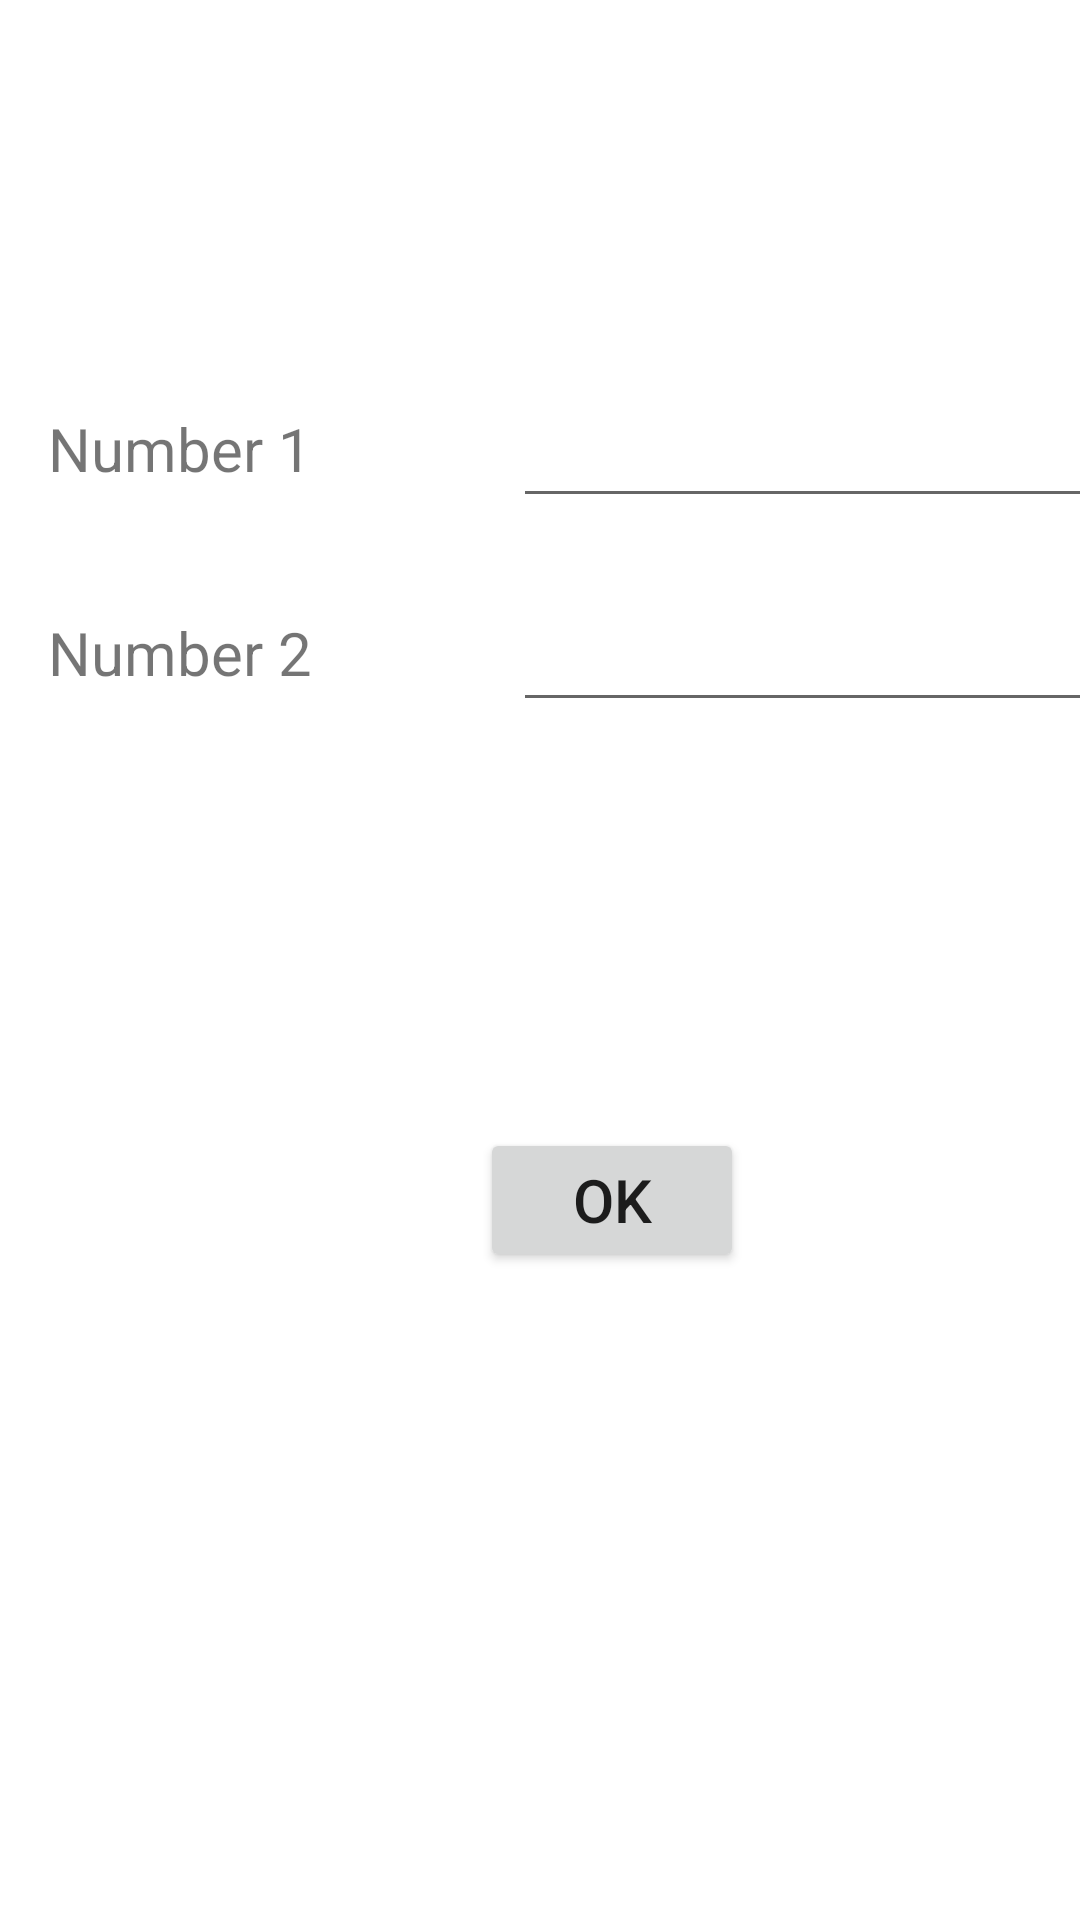

Reconstruct the res/layout file that produces this screen, plus the resources it refers to.
<!-- AndroidManifest.xml: application theme Theme.MyCal -->
<!-- res/layout/activity_main.xml -->
<?xml version="1.0" encoding="utf-8"?>
<androidx.constraintlayout.widget.ConstraintLayout xmlns:android="http://schemas.android.com/apk/res/android"
    xmlns:app="http://schemas.android.com/apk/res-auto"
    xmlns:tools="http://schemas.android.com/tools"
    android:layout_width="match_parent"
    android:layout_height="match_parent"
    tools:context=".MainActivity">


    <TextView
        android:id="@+id/tv_num1"
        android:layout_width="111dp"
        android:layout_height="40dp"
        android:layout_marginStart="16dp"
        android:layout_marginTop="136dp"
        android:text="@string/tv_num1"
        android:textSize="20sp"
        app:layout_constraintStart_toStartOf="parent"
        app:layout_constraintTop_toTopOf="parent" />

    <EditText
        android:id="@+id/et_num1"
        android:layout_width="wrap_content"
        android:layout_height="wrap_content"
        android:layout_marginStart="44dp"
        android:autofillHints=""
        android:ems="10"
        android:hint="@string/et_num1"
        android:inputType="number"
        android:minHeight="48dp"
        android:text="@string/et_num1"
        app:layout_constraintBaseline_toBaselineOf="@+id/tv_num1"
        app:layout_constraintStart_toEndOf="@+id/tv_num1"
        tools:ignore="SpeakableTextPresentCheck" />

    <EditText
        android:id="@+id/et_num2"
        android:layout_width="wrap_content"
        android:layout_height="wrap_content"
        android:layout_marginStart="44dp"
        android:autofillHints=""
        android:ems="10"
        android:inputType="number"
        android:minHeight="48dp"
        android:text="@string/et_num2"
        app:layout_constraintBaseline_toBaselineOf="@+id/tv_num2"
        app:layout_constraintStart_toEndOf="@+id/tv_num2"
        tools:ignore="SpeakableTextPresentCheck" />

    <Button
        android:id="@+id/btn1_ok"
        android:layout_width="wrap_content"
        android:layout_height="wrap_content"
        android:layout_marginStart="160dp"
        android:layout_marginTop="376dp"
        android:onClick="openSecond"
        android:text="@string/btn1_ok"
        android:textSize="20sp"
        app:layout_constraintStart_toStartOf="parent"
        app:layout_constraintTop_toTopOf="parent" />

    <TextView
        android:id="@+id/tv_num2"
        android:layout_width="111dp"
        android:layout_height="40dp"
        android:layout_marginStart="16dp"
        android:layout_marginTop="28dp"
        android:text="@string/tv_num2"
        android:textSize="20sp"
        app:layout_constraintStart_toStartOf="parent"
        app:layout_constraintTop_toBottomOf="@+id/tv_num1" />

</androidx.constraintlayout.widget.ConstraintLayout>
<!-- resources referenced by this layout -->
<resources>
  <string name="btn1_ok">OK</string>
  <string name="et_num1" />
  <string name="et_num2" />
  <string name="tv_num1">Number 1</string>
  <string name="tv_num2">Number 2</string>
  <style name="Theme.MyCal" parent="Theme.MaterialComponents.DayNight.DarkActionBar">
          
          <item name="colorPrimary">@color/purple_500</item>
          <item name="colorPrimaryVariant">@color/purple_700</item>
          <item name="colorOnPrimary">@color/white</item>
          
          <item name="colorSecondary">@color/teal_200</item>
          <item name="colorSecondaryVariant">@color/teal_700</item>
          <item name="colorOnSecondary">@color/black</item>
          
          <item name="android:statusBarColor" tools:targetApi="l">?attr/colorPrimaryVariant</item>
          
      </style>
  <!-- not gathered from this repository: default colours our renderer supplied (Android Studio template values) -->
  <color name="purple_500">#FF6200EE</color>
  <color name="purple_700">#FF3700B3</color>
  <color name="teal_200">#FF03DAC5</color>
  <color name="teal_700">#FF018786</color>
  <color name="black">#FF000000</color>
  <color name="white">#FFFFFFFF</color>
</resources>
